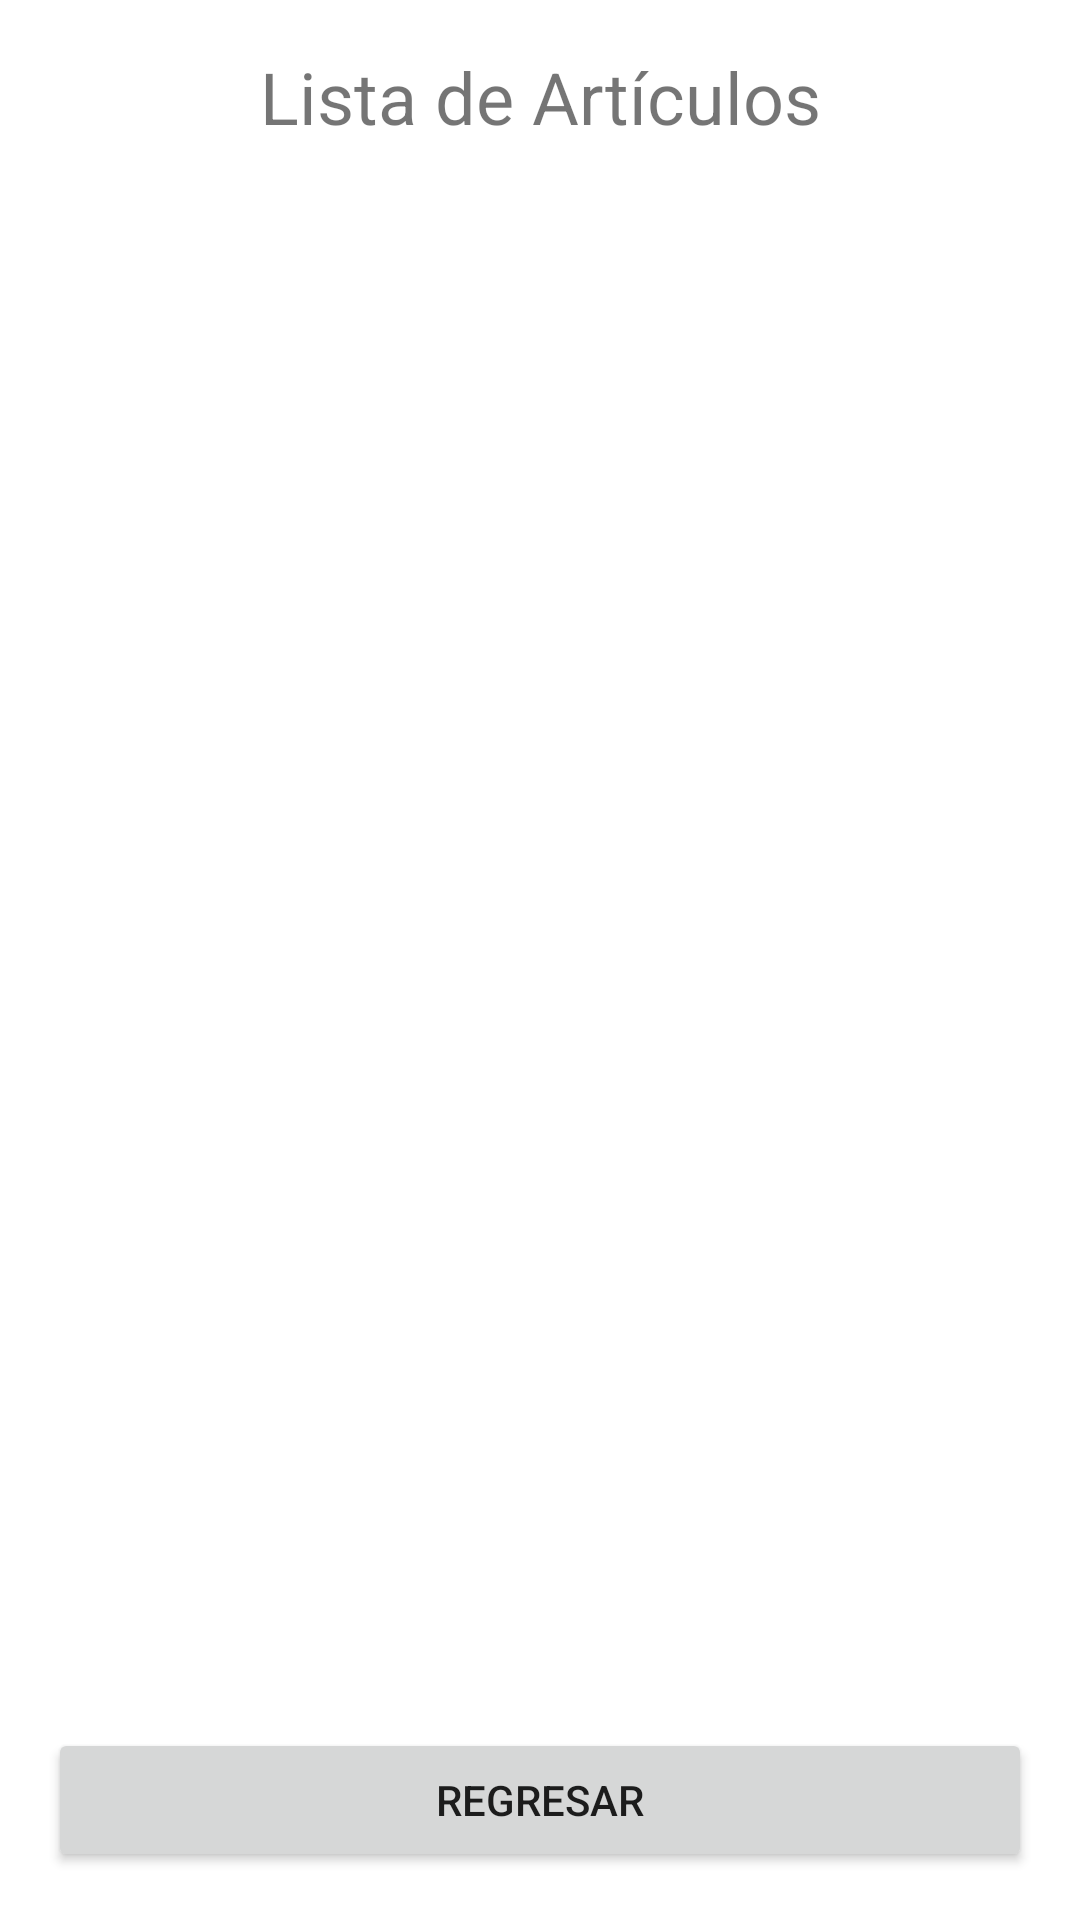

Layout XML and referenced resources for this Android screen:
<!-- AndroidManifest.xml: application theme Theme.UnicornioMágico -->
<!-- res/layout/activity_leer_articulo.xml -->
<?xml version="1.0" encoding="utf-8"?>
<LinearLayout xmlns:android="http://schemas.android.com/apk/res/android"
    android:layout_width="match_parent"
    android:layout_height="match_parent"
    android:orientation="vertical"
    android:padding="16dp">

    <TextView
        android:id="@+id/tvTitulo"
        android:layout_width="match_parent"
        android:layout_height="wrap_content"
        android:gravity="center"
        android:text="Lista de Artículos"
        android:textSize="24sp" />

    <androidx.recyclerview.widget.RecyclerView
        android:id="@+id/rvArticulos"
        android:layout_width="match_parent"
        android:layout_height="0dp"
        android:layout_weight="1" />

    <Button
        android:id="@+id/btnRegresar"
        android:layout_width="match_parent"
        android:layout_height="wrap_content"
        android:text="Regresar" />

</LinearLayout>
<!-- resources referenced by this layout -->
<resources>
  <style name="Theme.UnicornioMágico" parent="Theme.MaterialComponents.DayNight.DarkActionBar">
          
          <item name="colorPrimary">@color/purple_500</item>
          <item name="colorPrimaryVariant">@color/purple_700</item>
          <item name="colorOnPrimary">@color/white</item>
          
          <item name="colorSecondary">@color/teal_200</item>
          <item name="colorSecondaryVariant">@color/teal_700</item>
          <item name="colorOnSecondary">@color/black</item>
          
          <item name="android:statusBarColor">?attr/colorPrimaryVariant</item>
          
      </style>
  <!-- not gathered from this repository: default colours our renderer supplied (Android Studio template values) -->
  <color name="purple_500">#FF6200EE</color>
  <color name="purple_700">#FF3700B3</color>
  <color name="teal_200">#FF03DAC5</color>
  <color name="teal_700">#FF018786</color>
  <color name="black">#FF000000</color>
  <color name="white">#FFFFFFFF</color>
</resources>
